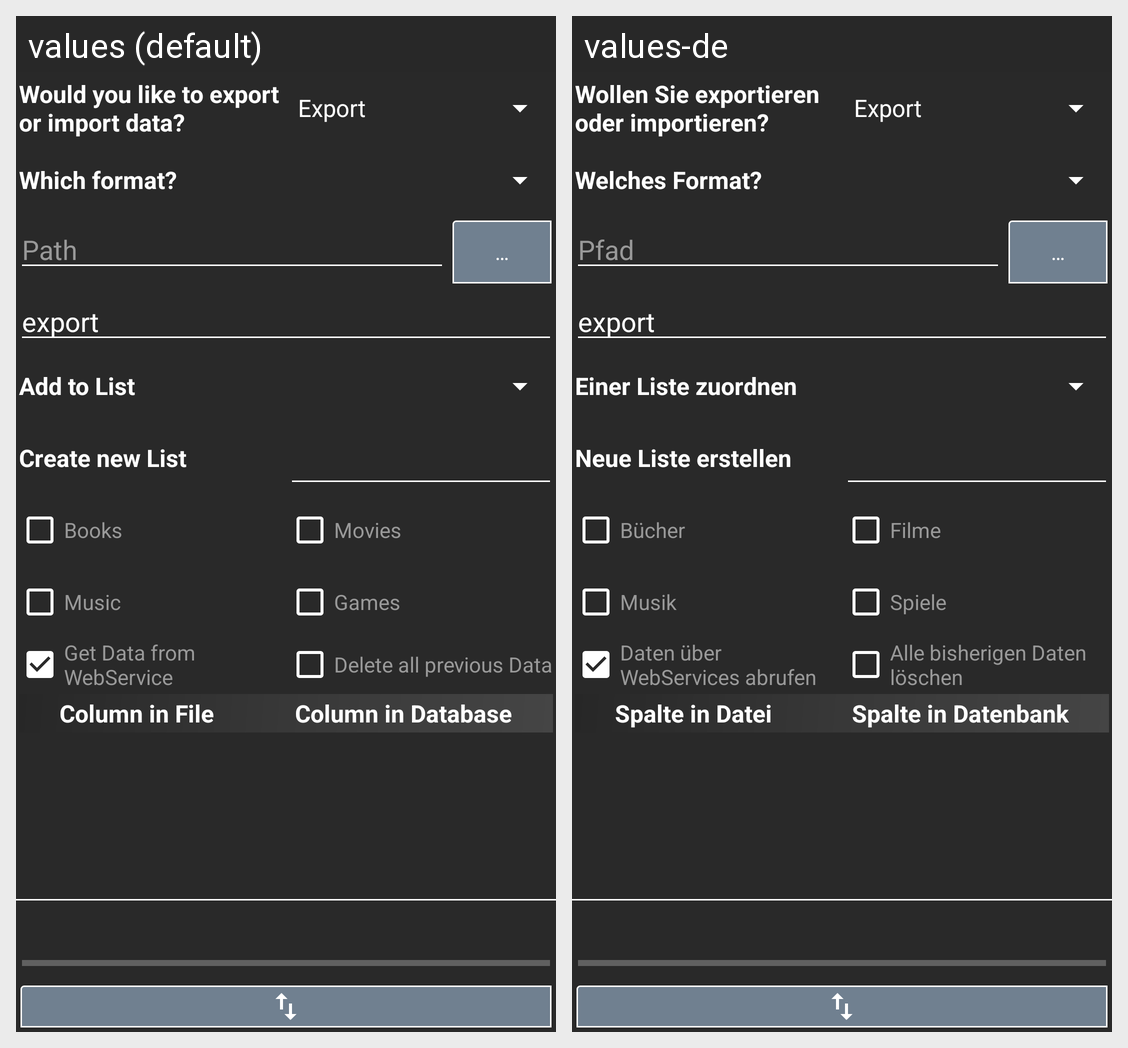

The same Android screen rendered under two of its app's locales, left to right. List the strings drawn on it with the default value and each locale's translation.
Android screen res/layout/main_fragment_api.xml rendered under 2 locales, left to right: values (default), values-de. Device: Nexus 5 (rendered at 1080×1920; each locale shown at half size, 540×960, under a caption strip naming it); theme AppTheme.
Strings drawn on this screen, with the default value and each locale's value (text and hints the layout hard-codes, and strings that could not be matched under every locale, appear in the picture but are not listed):

api_type_description
  values: Would you like to export or import data?
  values-de: Wollen Sie exportieren oder importieren?

api_format_description
  values: Which format?
  values-de: Welches Format?

movie_path
  values: Path
  values-de: Pfad

export_search
  values: …
  values-de: …

api_file_name_default
  values: export
  values-de: export

api_list
  values: Add to List
  values-de: Einer Liste zuordnen

api_list_new
  values: Create new List
  values-de: Neue Liste erstellen

main_navigation_media_books
  values: Books
  values-de: Bücher

main_navigation_media_movies
  values: Movies
  values-de: Filme

main_navigation_media_music
  values: Music
  values-de: Musik

main_navigation_media_games
  values: Games
  values-de: Spiele

api_webservice
  values: Get Data from WebService
  values-de: Daten über WebServices abrufen

api_delete
  values: Delete all previous Data
  values-de: Alle bisherigen Daten löschen

api_csv_column
  values: Column in File
  values-de: Spalte in Datei

api_db_column
  values: Column in Database
  values-de: Spalte in Datenbank
